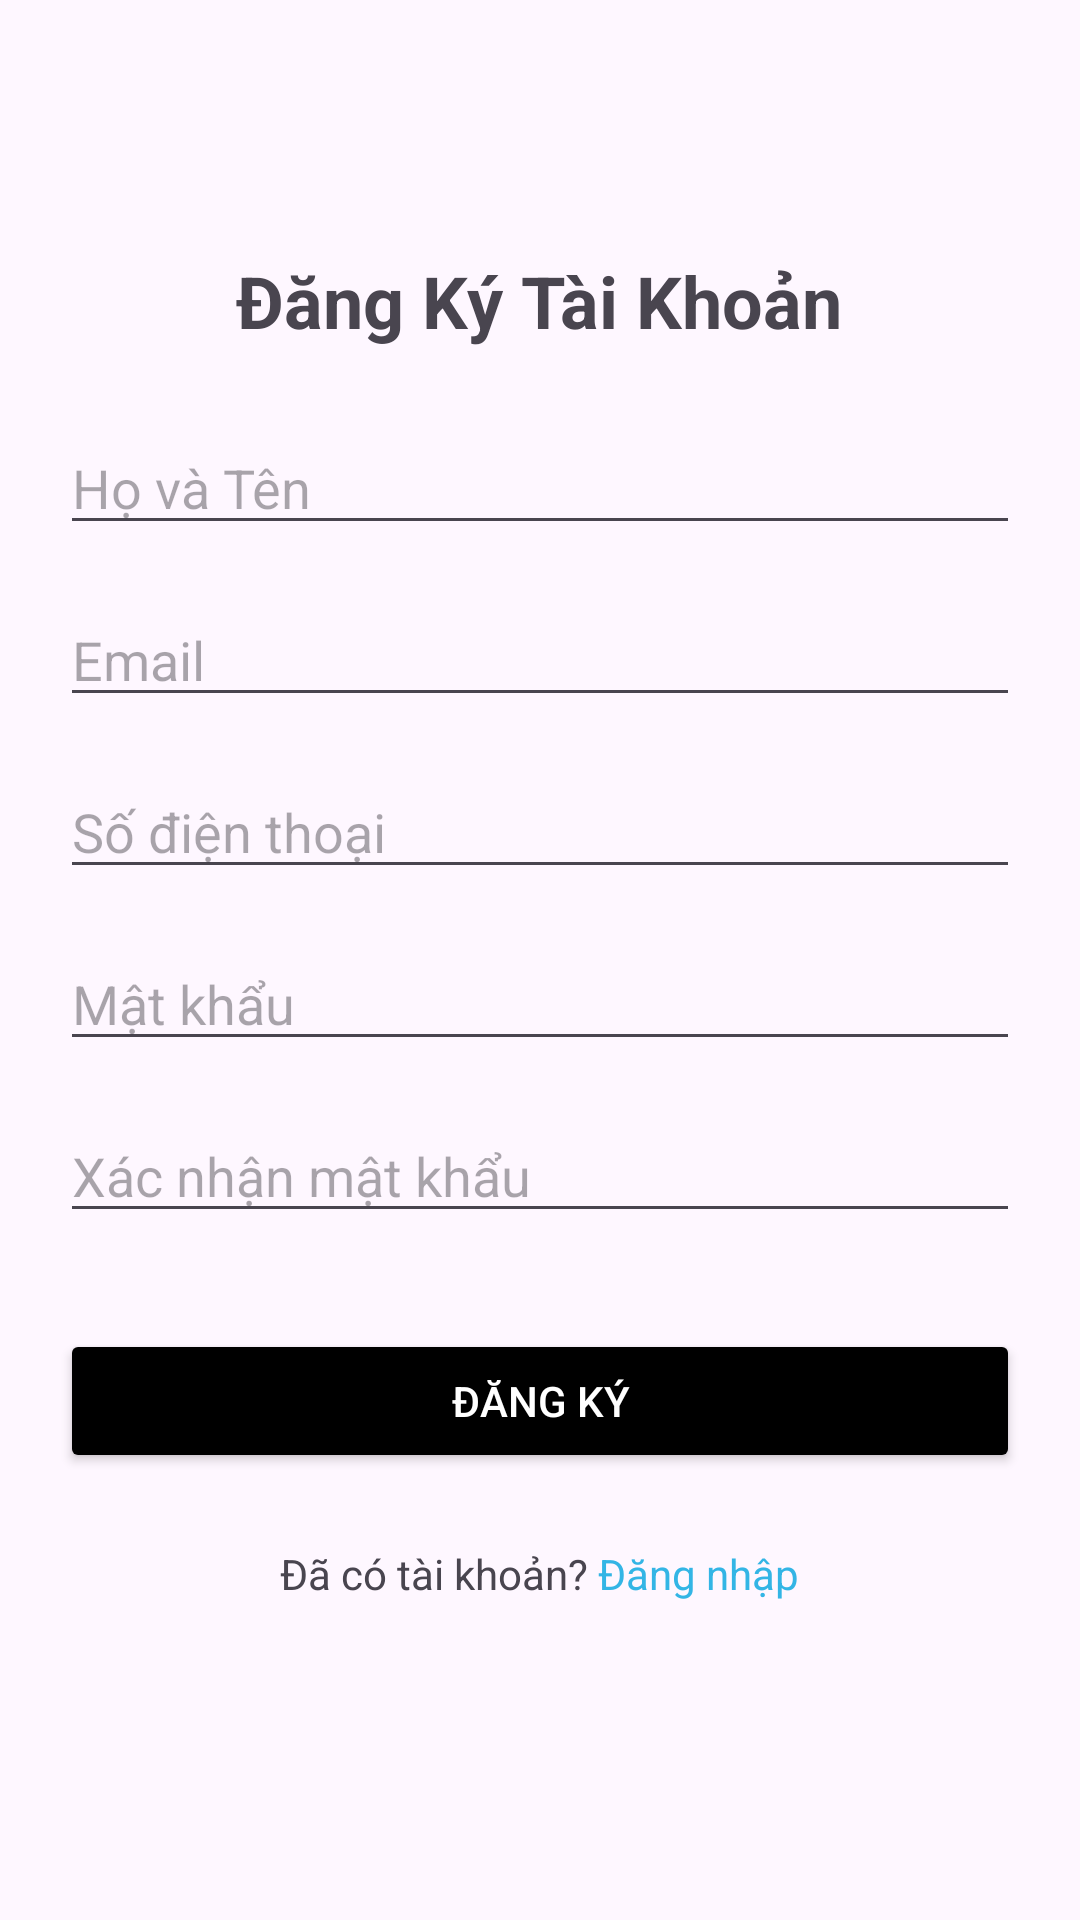

The Android layout XML behind this screen, and the referenced resources:
<!-- AndroidManifest.xml: application theme Theme.MyFootballApplication -->
<!-- res/layout/activity_sign_up_main.xml -->
<?xml version="1.0" encoding="utf-8"?>
<LinearLayout xmlns:android="http://schemas.android.com/apk/res/android"
    xmlns:app="http://schemas.android.com/apk/res-auto"
    xmlns:tools="http://schemas.android.com/tools"
    android:id="@+id/main"
    android:layout_width="match_parent"
    android:layout_height="match_parent"
    android:orientation="vertical"
    tools:context=".SignUpMainActivity">

    
    <androidx.appcompat.widget.Toolbar
        android:id="@+id/signUpToolbar"
        android:layout_width="match_parent"
        android:layout_height="?attr/actionBarSize"

        android:theme="@style/ThemeOverlay.AppCompat.Dark.ActionBar"/>

    <ScrollView
        android:layout_width="match_parent"
        android:layout_height="match_parent"
        android:fillViewport="true"
        android:padding="20dp">

        <LinearLayout
            android:layout_width="match_parent"
            android:layout_height="wrap_content"
            android:orientation="vertical"
            android:gravity="center_horizontal">

            
            <TextView
                android:id="@+id/signupTitle"
                android:layout_width="wrap_content"
                android:layout_height="wrap_content"
                android:text="Đăng Ký Tài Khoản"
                android:textSize="24sp"
                android:textStyle="bold"
                android:paddingBottom="24dp"
                android:gravity="center" />

            
            <EditText
                android:id="@+id/edtFullNameSignUp"
                android:layout_width="match_parent"
                android:layout_height="wrap_content"
                android:hint="Họ và Tên"
                android:layout_marginBottom="16dp"
                android:inputType="textPersonName" />

            
            <EditText
                android:id="@+id/edtEmailSignup"
                android:layout_width="match_parent"
                android:layout_height="wrap_content"
                android:hint="Email"
                android:layout_marginBottom="16dp"
                android:inputType="textEmailAddress" />

            
            <EditText
                android:id="@+id/edtPhoneSignUp"
                android:layout_width="match_parent"
                android:layout_height="wrap_content"
                android:hint="Số điện thoại"
                android:layout_marginBottom="16dp"
                android:inputType="phone" />

            
            <EditText
                android:id="@+id/edtPasswordSignup"
                android:layout_width="match_parent"
                android:layout_height="wrap_content"
                android:hint="Mật khẩu"
                android:layout_marginBottom="16dp"
                android:inputType="textPassword"
                android:drawableEnd="@drawable/ic_visibility_off" />

            
            <EditText
                android:id="@+id/edtConfirmPasswordSignUp"
                android:layout_width="match_parent"
                android:layout_height="wrap_content"
                android:hint="Xác nhận mật khẩu"
                android:layout_marginBottom="16dp"
                android:inputType="textPassword"
                android:drawableEnd="@drawable/ic_visibility_off" />

            
            <Button
                android:id="@+id/signupButton"
                android:layout_width="match_parent"
                android:layout_height="wrap_content"
                android:text="Đăng Ký"
                android:backgroundTint="@color/black"
                android:textColor="@android:color/white"
                android:layout_marginTop="16dp"
                android:layout_marginBottom="24dp" />

            
            <LinearLayout
                android:layout_width="match_parent"
                android:layout_height="wrap_content"
                android:orientation="horizontal"
                android:gravity="center">

                <TextView
                    android:layout_width="wrap_content"
                    android:layout_height="wrap_content"
                    android:text="Đã có tài khoản? " />

                <TextView
                    android:id="@+id/loginRedirect"
                    android:layout_width="wrap_content"
                    android:layout_height="wrap_content"
                    android:text="Đăng nhập"
                    android:textColor="@android:color/holo_blue_light"
                    android:clickable="true"
                    android:focusable="true" />
            </LinearLayout>

        </LinearLayout>
    </ScrollView>

</LinearLayout>
<!-- resources referenced by this layout -->
<resources>
  <style name="Theme.MyFootballApplication" parent="Base.Theme.MyFootballApplication" />
  <style name="Base.Theme.MyFootballApplication" parent="Theme.Material3.DayNight.NoActionBar">
          
          
      </style>
  <!-- not gathered from this repository: default colours our renderer supplied (Android Studio template values) -->
  <color name="black">#FF000000</color>
</resources>
